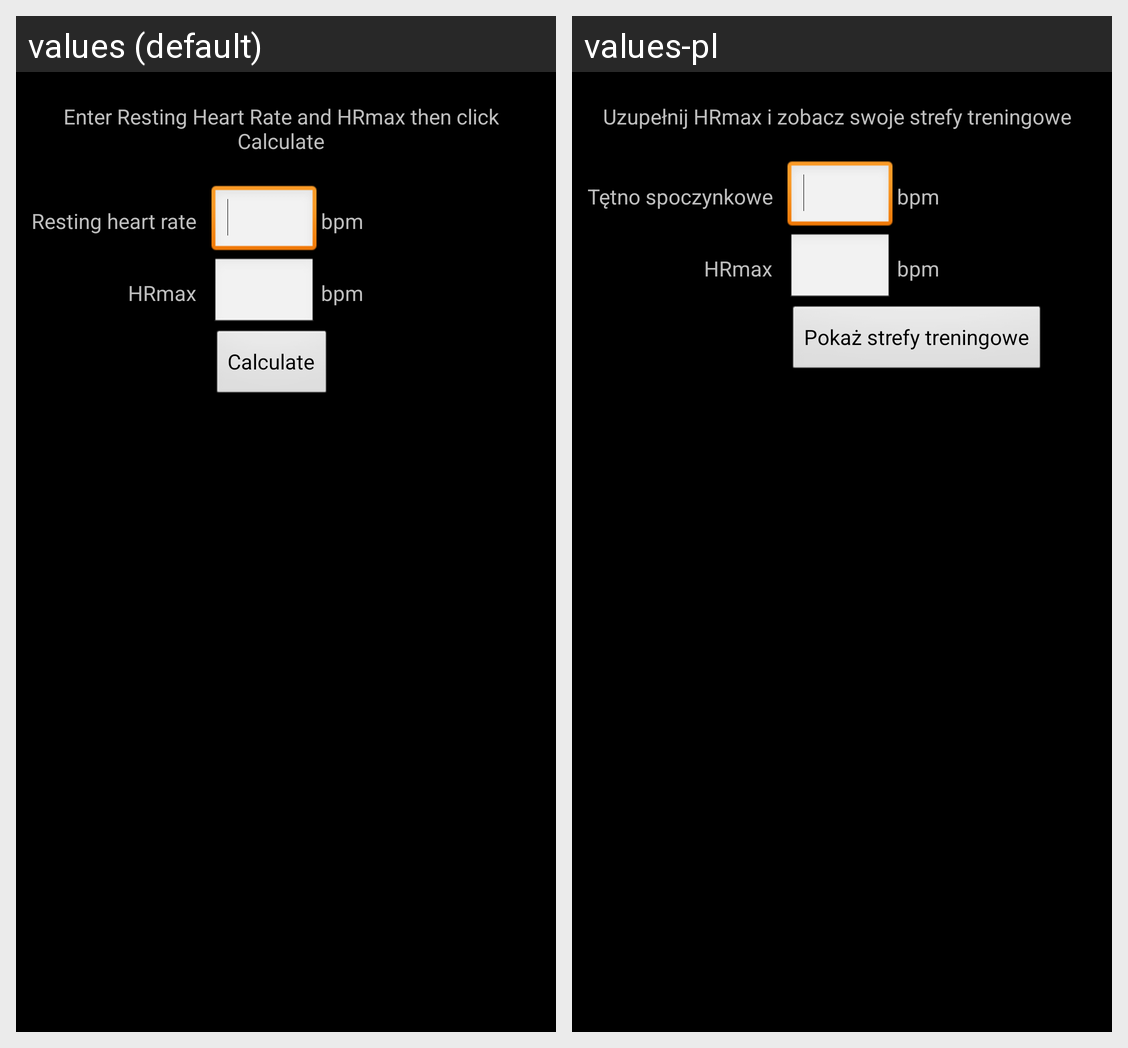

For this localized Android screen grid, give each drawn string resource with its value in every locale shown.
Android screen res/layout/training_zones.xml rendered under 2 locales, left to right: values (default), values-pl. Device: Nexus 5 (rendered at 1080×1920; each locale shown at half size, 540×960, under a caption strip naming it); theme themePaskaTytulowego.
Strings drawn on this screen, with the default value and each locale's value (text and hints the layout hard-codes, and strings that could not be matched under every locale, appear in the picture but are not listed):

tz_info
  values: Enter Resting Heart Rate and HRmax then click Calculate
  values-pl: Uzupełnij HRmax i zobacz swoje strefy treningowe

tetno_spoczynkowe
  values: Resting heart rate
  values-pl: Tętno spoczynkowe

tetno_jednostka
  values: bpm
  values-pl: bpm

hrmax
  values: HRmax
  values-pl: HRmax

tz_oblicz
  values: Calculate
  values-pl: Pokaż strefy treningowe
